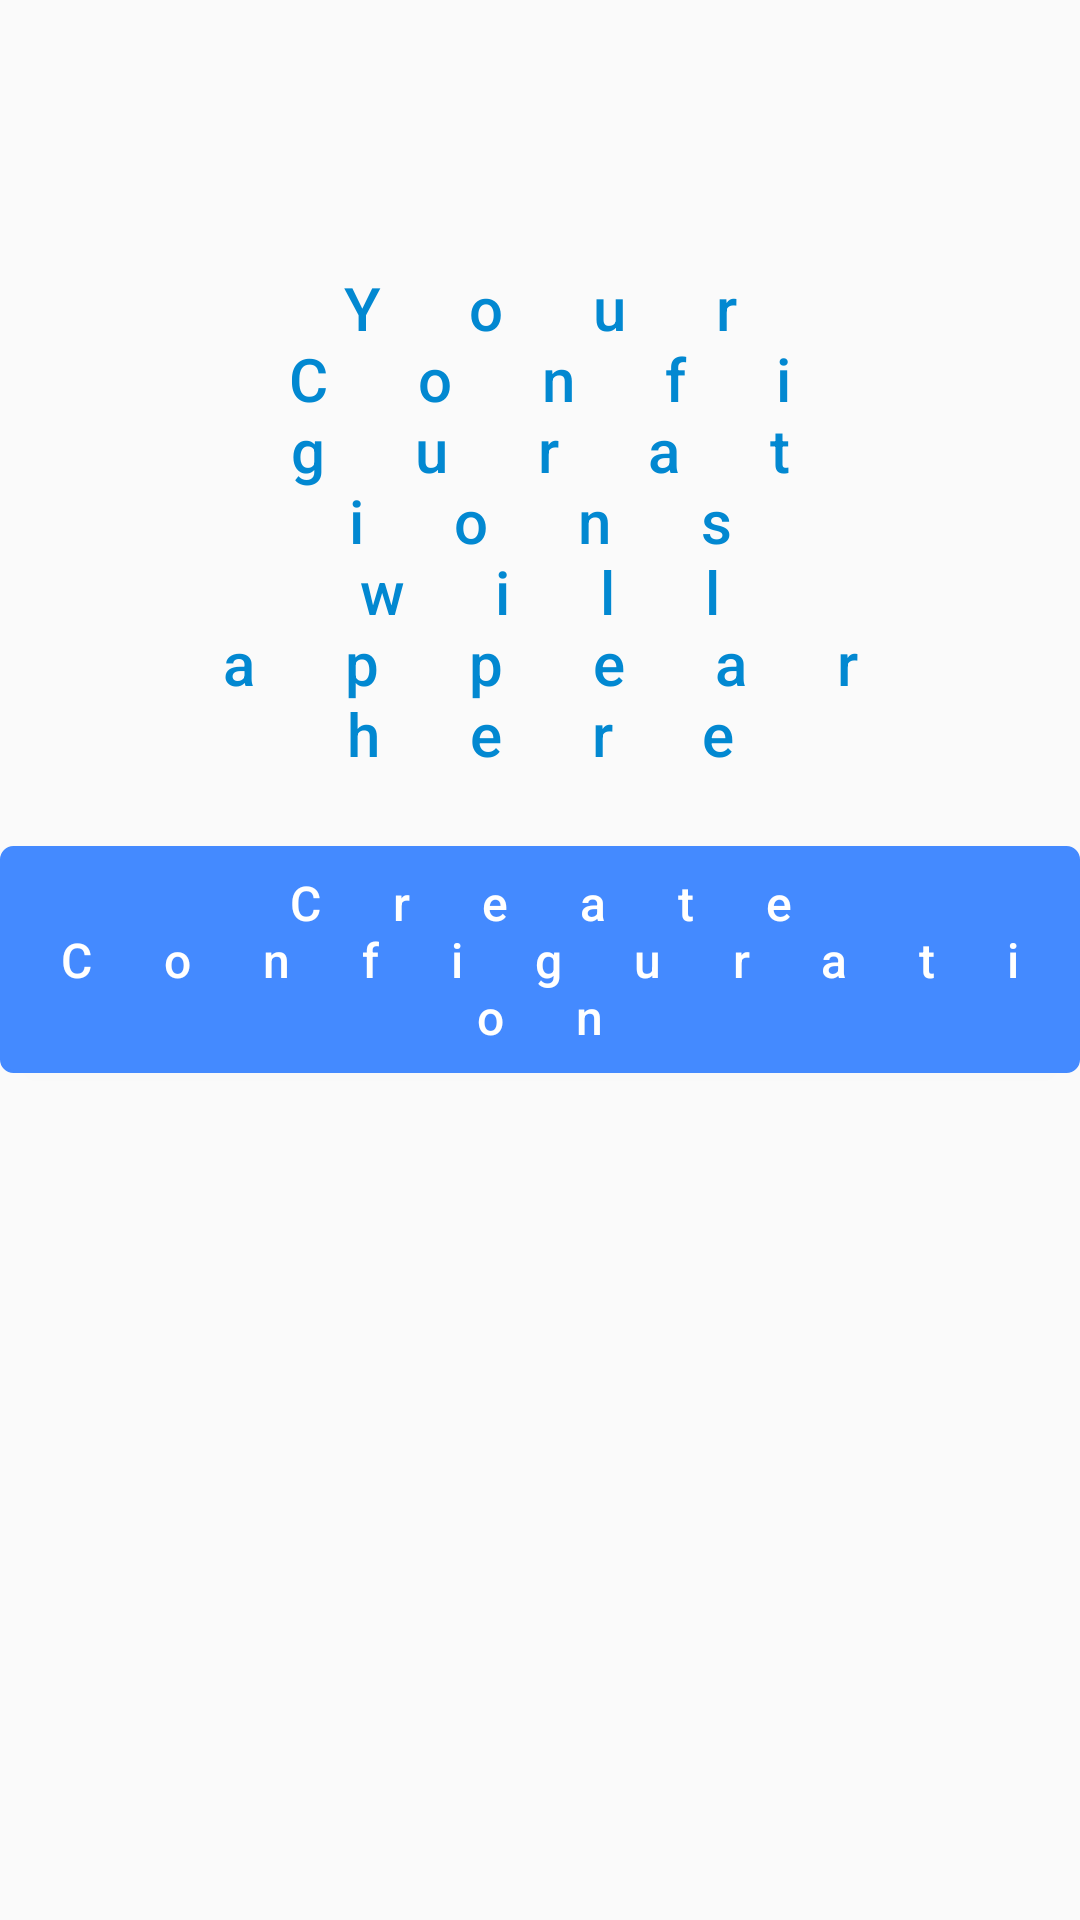

The Android layout XML behind this screen, and the referenced resources:
<!-- AndroidManifest.xml: application theme AppTheme -->
<!-- res/layout/layout_empty_configurations.xml -->
<?xml version="1.0" encoding="utf-8"?>
<RelativeLayout
    xmlns:android="http://schemas.android.com/apk/res/android"
    android:layout_width="match_parent"
    android:layout_height="match_parent"
    android:id="@+id/empty_config_screen"
    xmlns:app="http://schemas.android.com/apk/res-auto">

  <Button
      android:layout_width="wrap_content"
      android:layout_height="wrap_content"
      android:padding="8dp"
      android:textColor="@android:color/white"
      android:text="Create Configuration"
      android:textAllCaps="false"
      android:background="@drawable/rounded_blue_button"
      android:id="@+id/button_create_config_empty_config"
      android:layout_centerVertical="true"
      android:elevation="4dp"
      android:letterSpacing="1.5"
      android:textSize="@dimen/text_size_medium"
      android:fontFamily="sans-serif-medium"
      android:layout_centerHorizontal="true"/>

  <TextView
      android:layout_width="250dp"
      android:layout_height="wrap_content"
      android:text="Your Configurations will appear here"
      android:layout_marginBottom="24dp"
      android:gravity="center"
      android:textSize="@dimen/text_size_large"
      android:letterSpacing="1.5"
      android:id="@+id/textView_title_empty_config"
      android:fontFamily="sans-serif-medium"
      android:textColor="@color/colorPrimaryDark"
      android:layout_above="@+id/button_create_config_empty_config"
      android:layout_centerHorizontal="true"/>

</RelativeLayout>
<!-- resources referenced by this layout -->
<resources>
  <color name="colorPrimaryDark">#0288D1</color>
  <dimen name="text_size_large">20sp</dimen>
  <dimen name="text_size_medium">16sp</dimen>
  <!-- drawable rounded_blue_button (drawable) -->
  <?xml version="1.0" encoding="utf-8"?>
  <selector xmlns:android="http://schemas.android.com/apk/res/android">
      
      <item android:state_focused="false" android:state_selected="false" android:state_pressed="false" android:drawable="@drawable/rounded_button_non_focused" />
      <item android:state_focused="false" android:state_selected="true" android:state_pressed="false" android:drawable="@drawable/rounded_button_non_focused" />
      
      <item android:state_focused="true" android:state_selected="false" android:state_pressed="false" android:drawable="@drawable/rounded_button_non_focused" />
      <item android:state_focused="true" android:state_selected="true" android:state_pressed="false" android:drawable="@drawable/rounded_button_non_focused" />
      
      <item android:state_pressed="true" android:drawable="@drawable/rounded_button_pressed" />
  </selector>
  <style name="AppTheme" parent="Theme.AppCompat.Light.NoActionBar">
      <item name="colorPrimary">@color/colorPrimary</item>
      <item name="colorPrimaryDark">@color/colorPrimaryDark</item>
      <item name="colorAccent">@color/colorAccent</item>
      <item name="android:windowBackground">@color/colorWindowBackground</item>
      <item name="android:textColorPrimary">@color/colorTextPrimary</item>
    </style>
  <!-- drawable rounded_button_non_focused (drawable) -->
  <?xml version="1.0" encoding="utf-8"?>
  <shape xmlns:android="http://schemas.android.com/apk/res/android">
      <stroke android:width="1dp" android:color="@color/colorAccent" />
      <corners android:radius="@dimen/button_corner_radius" />
      <solid android:color="@color/colorAccent" />
  </shape>
  <!-- drawable rounded_button_pressed (drawable) -->
  <?xml version="1.0" encoding="utf-8"?>
  <shape xmlns:android="http://schemas.android.com/apk/res/android">
      <stroke android:width="1dp" android:color="#2f6fda" />
      <corners android:radius="@dimen/button_corner_radius" />
      <solid android:color="#2f6fda" />
  </shape>
  <color name="colorPrimary">#03A9F4</color>
  <color name="colorAccent">#448AFF</color>
  <color name="colorWindowBackground">#FAFAFA</color>
  <color name="colorTextPrimary">#727272</color>
  <dimen name="button_corner_radius">4dp</dimen>
</resources>
